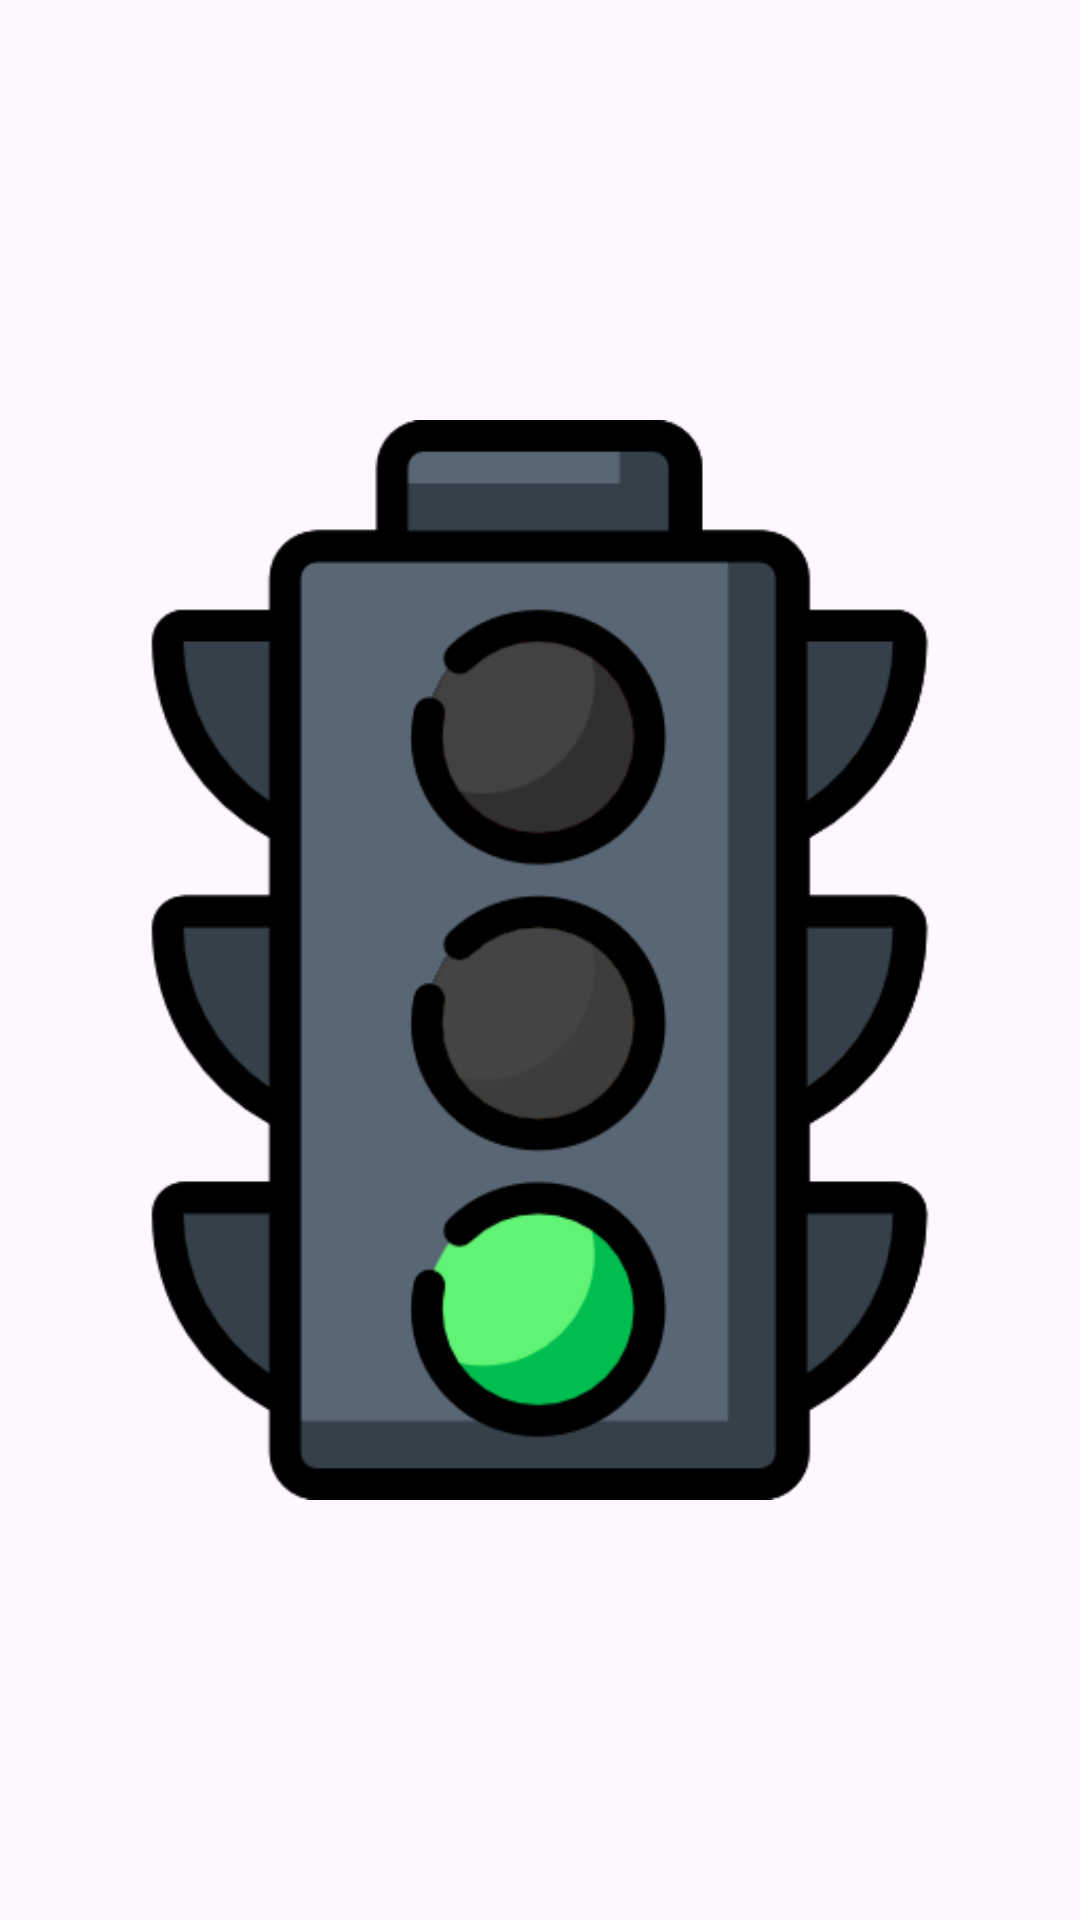

Here is an Android app screen rendered from its layout file. Give the layout XML and the strings, colors and styles it references.
<!-- AndroidManifest.xml: application theme Theme.DI_Nahuel_Seminario_2 -->
<!-- res/layout/activity_seminario3.xml -->
<?xml version="1.0" encoding="utf-8"?>
<androidx.constraintlayout.widget.ConstraintLayout xmlns:android="http://schemas.android.com/apk/res/android"
    xmlns:app="http://schemas.android.com/apk/res-auto"
    xmlns:tools="http://schemas.android.com/tools"
    android:id="@+id/main"
    android:layout_width="match_parent"
    android:layout_height="match_parent"
    tools:context=".Seminario_3">

    <ImageView
        android:id="@+id/semaforo"
        android:layout_width="wrap_content"
        android:layout_height="wrap_content"
        app:layout_constraintBottom_toBottomOf="parent"
        app:layout_constraintEnd_toEndOf="parent"
        app:layout_constraintStart_toStartOf="parent"
        app:layout_constraintTop_toTopOf="parent"
        app:srcCompat="@drawable/semaforito1" />
</androidx.constraintlayout.widget.ConstraintLayout>
<!-- resources referenced by this layout -->
<resources>
  <!-- drawable semaforito1: png bitmap (drawable, 28113 bytes) -->
  <style name="Theme.DI_Nahuel_Seminario_2" parent="Base.Theme.DI_Nahuel_Seminario_2" />
  <style name="Base.Theme.DI_Nahuel_Seminario_2" parent="Theme.Material3.DayNight.NoActionBar">
          
          
      </style>
</resources>
